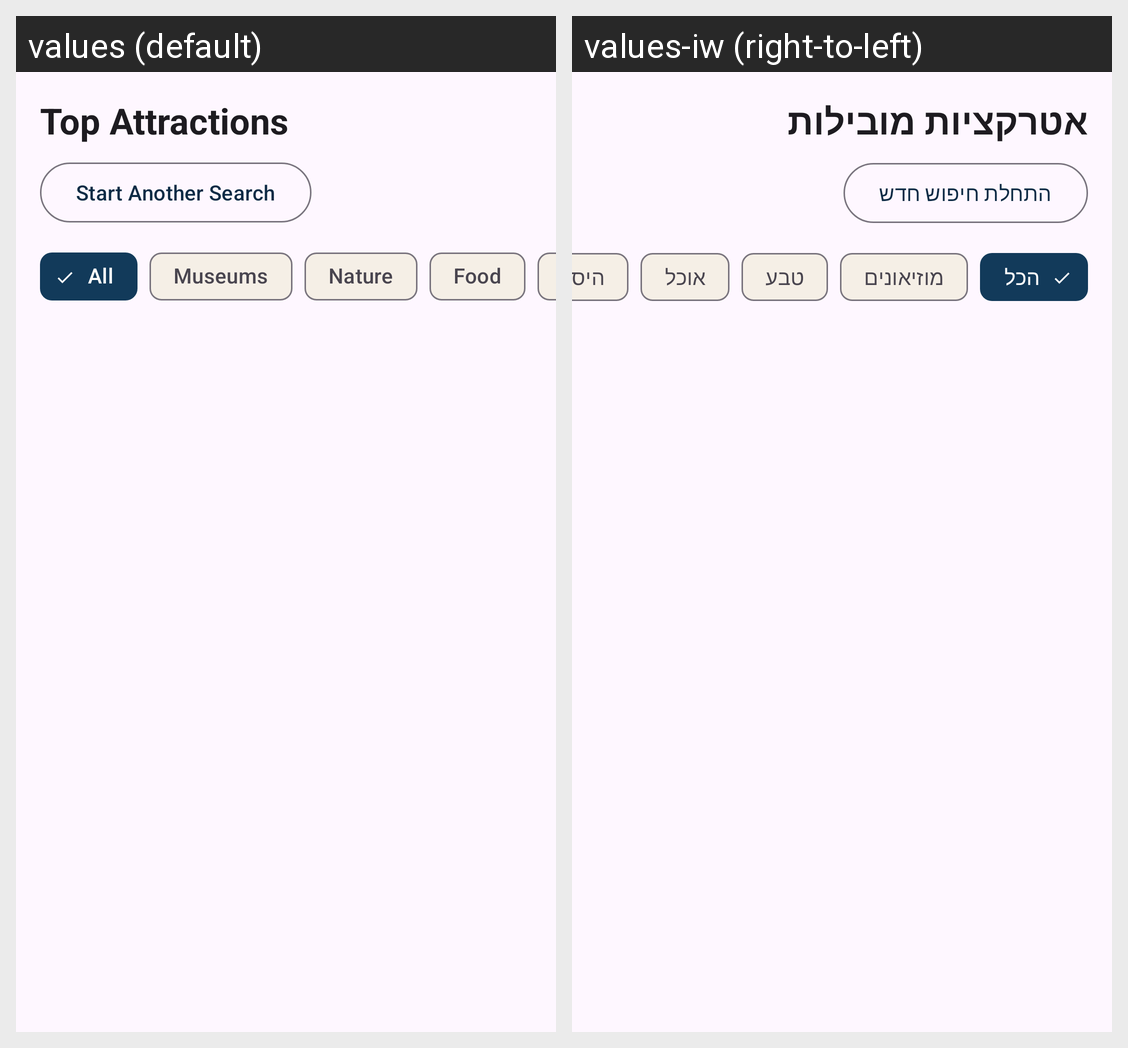

Locale-by-locale string values for the Android screen shown in this grid:
Android screen res/layout/fragment_results.xml rendered under 2 locales, left to right: values (default), values-iw (right-to-left). Device: Nexus 5 (rendered at 1080×1920; each locale shown at half size, 540×960, under a caption strip naming it); theme Theme.TripExplorer.
Strings drawn on this screen, with the default value and each locale's value (text and hints the layout hard-codes, and strings that could not be matched under every locale, appear in the picture but are not listed):

top_attractions
  values: Top Attractions
  values-iw: אטרקציות מובילות

start_another_search
  values: Start Another Search
  values-iw: התחלת חיפוש חדש

chip_all
  values: All
  values-iw: הכל

chip_museums
  values: Museums
  values-iw: מוזיאונים

chip_nature
  values: Nature
  values-iw: טבע

chip_food
  values: Food
  values-iw: אוכל
